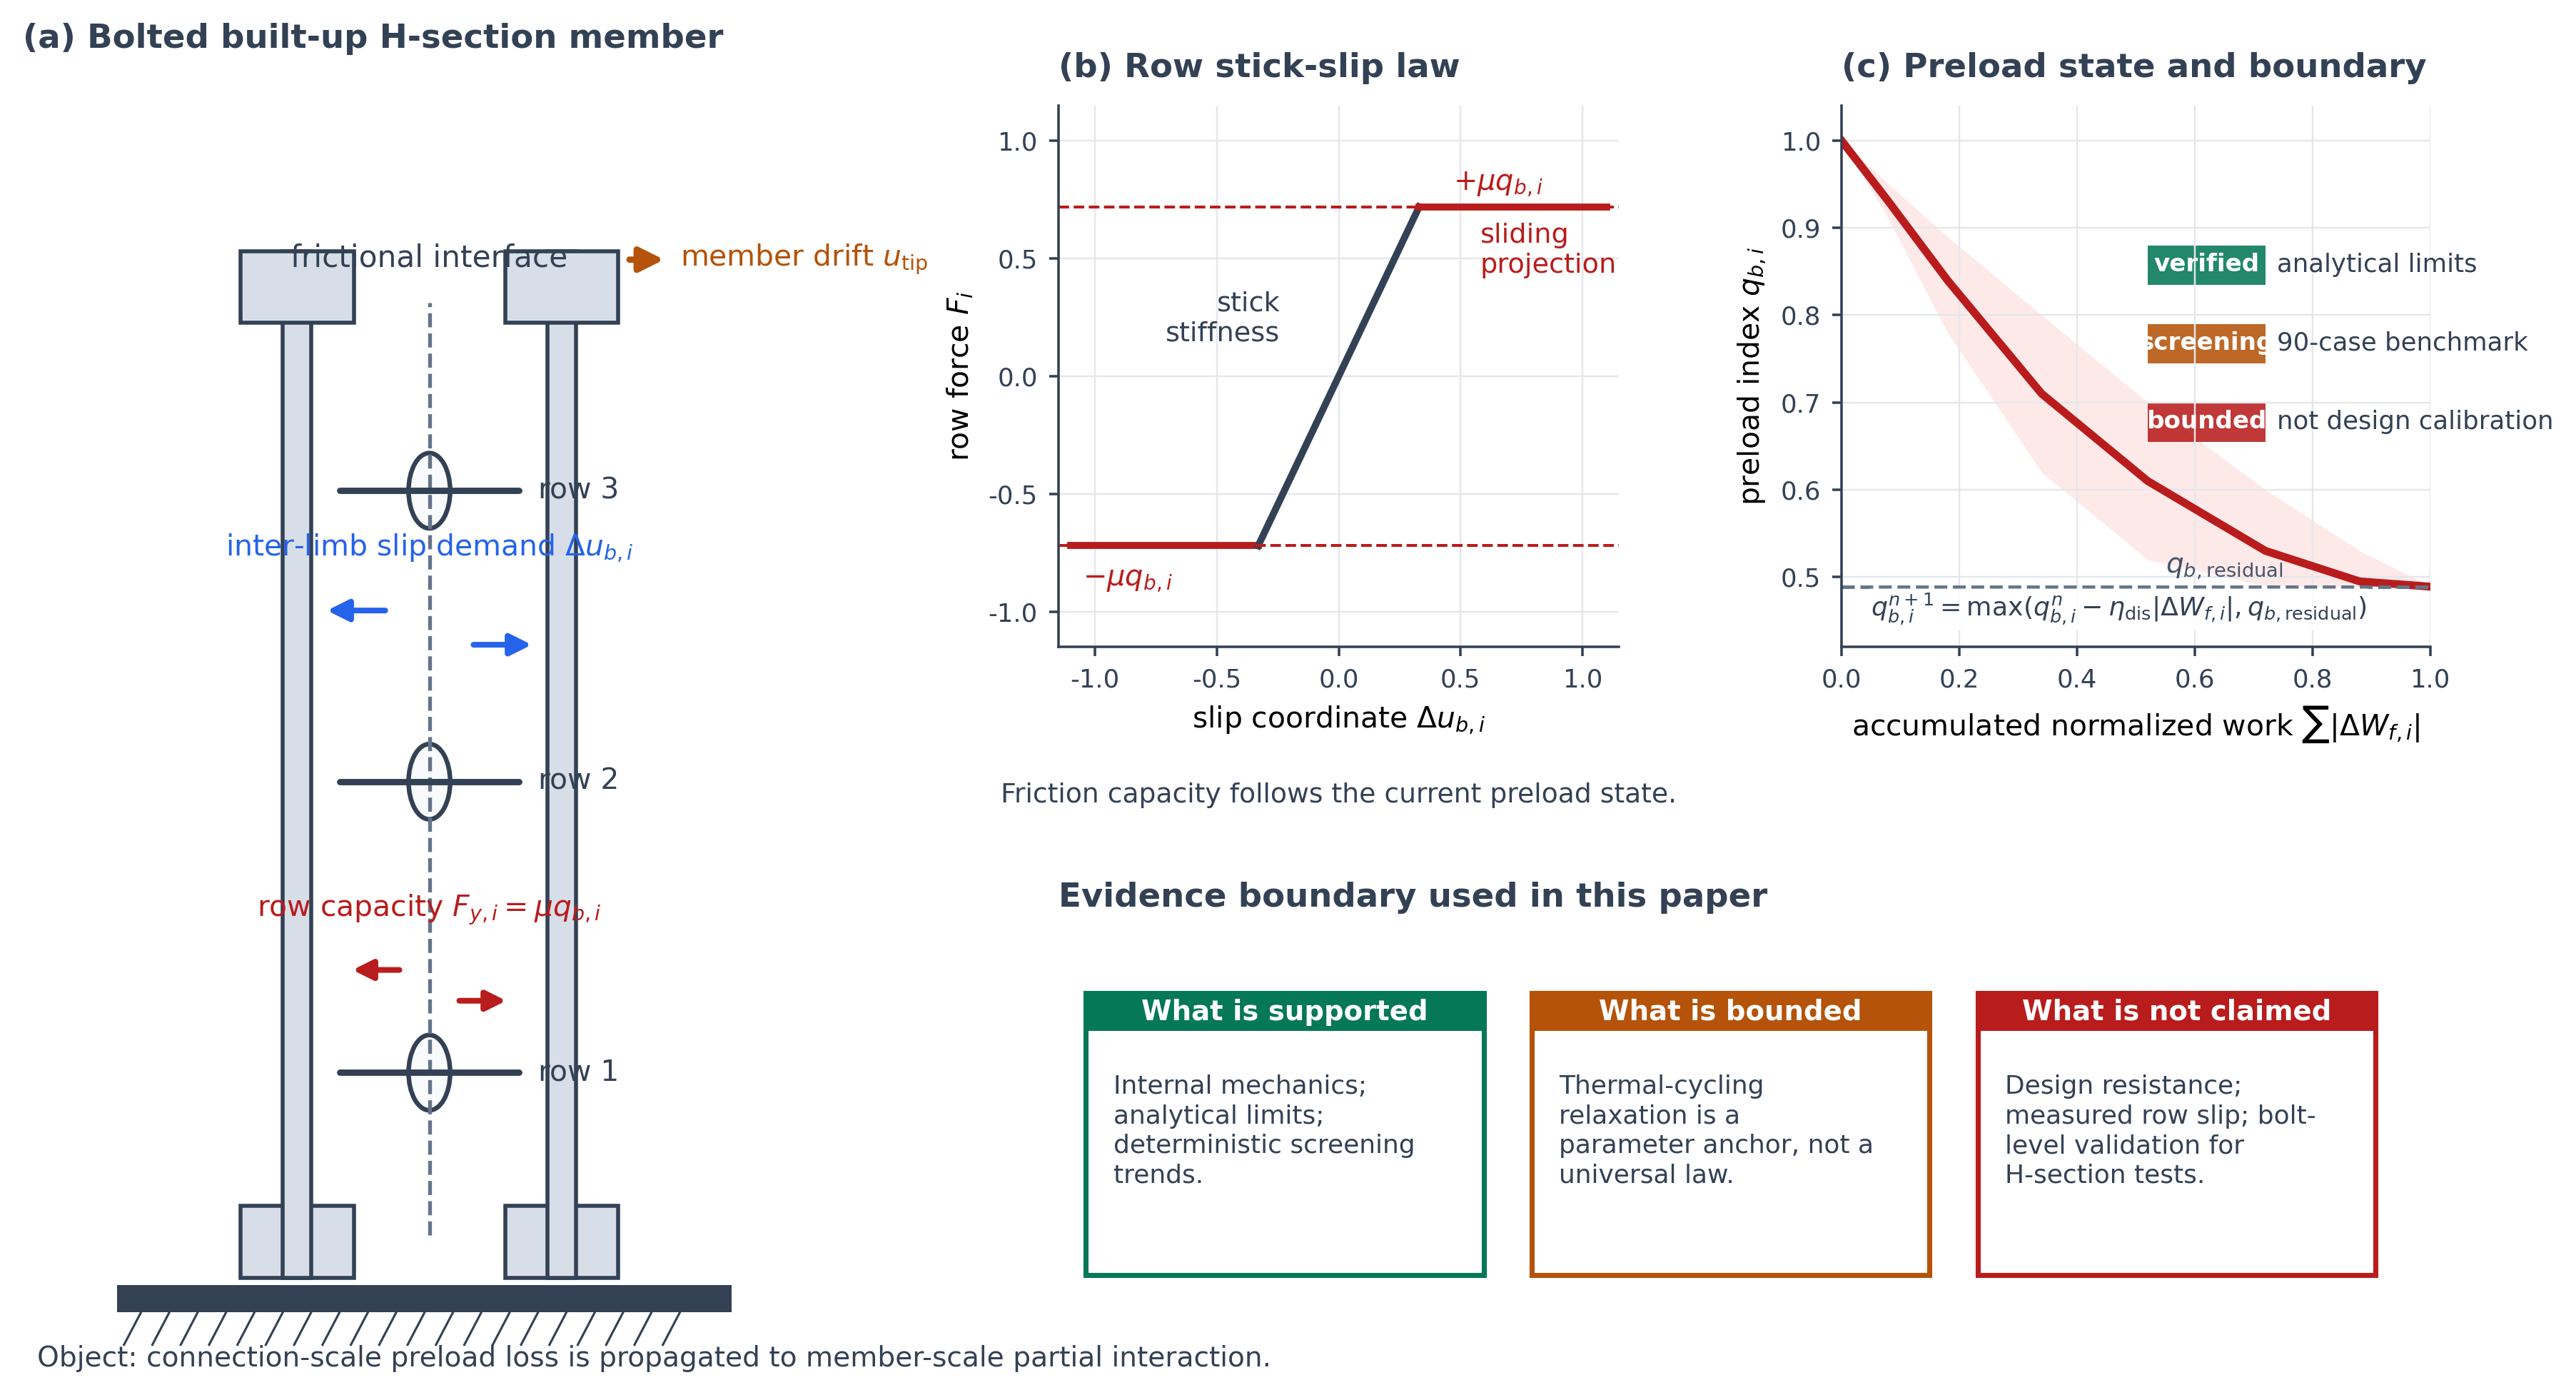

Generate this figure with Python:
"""Generate Figure 1 for the JCSR submission package.

The schematic is programmatic artwork. It is not AI-generated and it is not a
scaled engineering drawing; its purpose is to show the mechanics object,
state variables, and evidence boundary of the reduced-order model.
"""

from __future__ import annotations

import textwrap
from pathlib import Path

import matplotlib

matplotlib.use("Agg")

import matplotlib.pyplot as plt
from matplotlib.patches import Circle, FancyArrowPatch, Rectangle


OUT = Path(__file__).with_suffix(".png")

STEEL = "#d8dee7"
EDGE = "#334155"
LIGHT = "#f8fafc"
GRID = "#e5e7eb"
BLUE = "#2563eb"
RED = "#b91c1c"
GREEN = "#047857"
GOLD = "#b45309"


def add_panel_title(ax, label: str, title: str) -> None:
    ax.text(
        0.0,
        1.04,
        f"{label} {title}",
        transform=ax.transAxes,
        ha="left",
        va="bottom",
        fontsize=10.5,
        fontweight="bold",
        color=EDGE,
    )


def draw_h_limb(ax, x0: float, y0: float, h: float = 6.0) -> None:
    """Draw one simplified H-section limb in elevation."""
    flange_w = 1.2
    flange_t = 0.42
    web_w = 0.30
    ax.add_patch(Rectangle((x0 - flange_w / 2, y0), flange_w, flange_t, fc=STEEL, ec=EDGE, lw=1.25))
    ax.add_patch(Rectangle((x0 - web_w / 2, y0), web_w, h, fc=STEEL, ec=EDGE, lw=1.25))
    ax.add_patch(
        Rectangle((x0 - flange_w / 2, y0 + h - flange_t), flange_w, flange_t, fc=STEEL, ec=EDGE, lw=1.25)
    )


def draw_member_panel(ax) -> None:
    ax.set_xlim(0, 8.6)
    ax.set_ylim(0, 7.4)
    ax.axis("off")
    add_panel_title(ax, "(a)", "Bolted built-up H-section member")

    # Fixed base and tip displacement show the member-scale boundary problem.
    ax.add_patch(Rectangle((1.0, 0.35), 6.5, 0.16, fc=EDGE, ec=EDGE, lw=0))
    for x in [1.25, 1.55, 1.85, 2.15, 2.45, 2.75, 3.05, 3.35, 3.65, 3.95, 4.25, 4.55, 4.85, 5.15, 5.45, 5.75, 6.05, 6.35, 6.65, 6.95]:
        ax.plot([x - 0.18, x], [0.16, 0.35], color=EDGE, lw=0.7)

    draw_h_limb(ax, 2.9, 0.55)
    draw_h_limb(ax, 5.7, 0.55)
    ax.plot([4.3, 4.3], [0.8, 6.25], ls="--", lw=1.2, c="#64748b")
    ax.text(4.3, 6.42, "frictional interface", ha="center", va="bottom", fontsize=9.5, color=EDGE)

    bolt_y = [1.75, 3.45, 5.15]
    for idx, y in enumerate(bolt_y, start=1):
        ax.plot([3.35, 5.25], [y, y], c=EDGE, lw=2.0, solid_capstyle="round")
        ax.add_patch(Circle((4.3, y), 0.22, fc=LIGHT, ec=EDGE, lw=1.45))
        ax.text(5.45, y, f"row {idx}", ha="left", va="center", fontsize=9.2, color=EDGE)

    ax.add_patch(FancyArrowPatch((3.9, 4.45), (3.15, 4.45), arrowstyle="-|>", mutation_scale=14, lw=1.8, color=BLUE))
    ax.add_patch(FancyArrowPatch((4.7, 4.25), (5.45, 4.25), arrowstyle="-|>", mutation_scale=14, lw=1.8, color=BLUE))
    ax.text(4.3, 4.77, r"inter-limb slip demand $\Delta u_{b,i}$", ha="center", fontsize=9.2, color=BLUE)

    ax.add_patch(FancyArrowPatch((4.05, 2.35), (3.42, 2.35), arrowstyle="-|>", mutation_scale=13, lw=1.8, color=RED))
    ax.add_patch(FancyArrowPatch((4.55, 2.17), (5.18, 2.17), arrowstyle="-|>", mutation_scale=13, lw=1.8, color=RED))
    ax.text(4.3, 2.66, r"row capacity $F_{y,i}=\mu q_{b,i}$", ha="center", fontsize=9.2, color=RED)

    ax.add_patch(FancyArrowPatch((6.35, 6.5), (6.85, 6.5), arrowstyle="-|>", mutation_scale=16, lw=2.0, color=GOLD))
    ax.text(6.95, 6.5, r"member drift $u_\mathrm{tip}$", va="center", ha="left", fontsize=9.2, color=GOLD)

    ax.text(
        0.15,
        0.0,
        "Object: connection-scale preload loss is propagated to member-scale partial interaction.",
        ha="left",
        va="bottom",
        fontsize=8.8,
        color=EDGE,
    )


def draw_stick_slip_panel(ax) -> None:
    add_panel_title(ax, "(b)", "Row stick-slip law")
    ax.set_xlim(-1.15, 1.15)
    ax.set_ylim(-1.15, 1.15)
    ax.spines[["right", "top"]].set_visible(False)
    ax.spines[["left", "bottom"]].set_color(EDGE)
    ax.tick_params(axis="both", labelsize=8, colors=EDGE, length=3)
    ax.set_xlabel(r"slip coordinate $\Delta u_{b,i}$", fontsize=9.2)
    ax.set_ylabel(r"row force $F_i$", fontsize=9.2)
    ax.grid(True, color=GRID, lw=0.55)

    x1 = [-1.1, -0.33]
    y1 = [-0.72, -0.72]
    x2 = [-0.33, 0.33]
    y2 = [-0.72, 0.72]
    x3 = [0.33, 1.1]
    y3 = [0.72, 0.72]
    ax.plot(x1, y1, color=RED, lw=2.2)
    ax.plot(x2, y2, color=EDGE, lw=2.2)
    ax.plot(x3, y3, color=RED, lw=2.2)
    ax.axhline(0.72, color=RED, lw=0.9, ls="--")
    ax.axhline(-0.72, color=RED, lw=0.9, ls="--")
    ax.text(0.47, 0.79, r"$+\mu q_{b,i}$", fontsize=9, color=RED)
    ax.text(-1.05, -0.89, r"$-\mu q_{b,i}$", fontsize=9, color=RED)
    ax.text(-0.24, 0.15, "stick\nstiffness", fontsize=8.6, color=EDGE, ha="right")
    ax.text(0.58, 0.44, "sliding\nprojection", fontsize=8.6, color=RED, ha="left")

    ax.text(0.5, -0.25, "Friction capacity follows the current preload state.", transform=ax.transAxes, ha="center", va="top", fontsize=8.5, color=EDGE)


def draw_preload_panel(ax) -> None:
    add_panel_title(ax, "(c)", "Preload state and boundary")
    x = [0.0, 0.08, 0.18, 0.34, 0.52, 0.72, 0.88, 1.0]
    y_fit = [1.0, 0.93, 0.84, 0.71, 0.61, 0.53, 0.495, 0.489]
    y_lo = [1.0, 0.95, 0.89, 0.80, 0.70, 0.60, 0.53, 0.49]
    y_hi = [1.0, 0.91, 0.78, 0.62, 0.52, 0.49, 0.489, 0.489]

    ax.set_xlim(0, 1)
    ax.set_ylim(0.42, 1.04)
    ax.spines[["right", "top"]].set_visible(False)
    ax.spines[["left", "bottom"]].set_color(EDGE)
    ax.tick_params(axis="both", labelsize=8, colors=EDGE, length=3)
    ax.set_xlabel(r"accumulated normalized work $\sum|\Delta W_{f,i}|$", fontsize=9.2)
    ax.set_ylabel(r"preload index $q_{b,i}$", fontsize=9.2)
    ax.grid(True, color=GRID, lw=0.55)
    ax.fill_between(x, y_hi, y_lo, color="#fee2e2", alpha=0.75, lw=0)
    ax.plot(x, y_fit, color=RED, lw=2.5, label="steel-bolt anchor")
    ax.axhline(0.48875, color="#64748b", lw=1.1, ls="--")
    ax.text(0.55, 0.505, r"$q_{b,\mathrm{residual}}$", fontsize=8.8, color="#475569")
    ax.text(
        0.05,
        0.455,
        r"$q_{b,i}^{n+1}=\max(q_{b,i}^n-\eta_\mathrm{dis}|\Delta W_{f,i}|,q_{b,\mathrm{residual}})$",
        fontsize=8.2,
        color=EDGE,
        bbox={"boxstyle": "round,pad=0.12", "fc": "white", "ec": "none", "alpha": 0.9},
    )

    # Evidence hierarchy as compact chips, not a workflow diagram.
    y0 = 0.86
    chips = [
        ("verified", GREEN, "analytical limits"),
        ("screening", GOLD, "90-case benchmark"),
        ("bounded", RED, "not design calibration"),
    ]
    for j, (tag, color, text) in enumerate(chips):
        yy = y0 - j * 0.09
        ax.add_patch(Rectangle((0.52, yy - 0.025), 0.20, 0.045, fc=color, ec=color, lw=0, alpha=0.88))
        ax.text(0.62, yy - 0.002, tag, color="white", fontsize=7.7, ha="center", va="center", fontweight="bold")
        ax.text(0.74, yy - 0.002, text, color=EDGE, fontsize=8.0, ha="left", va="center")


def main() -> None:
    plt.rcParams.update(
        {
            "font.family": "DejaVu Sans",
            "mathtext.fontset": "dejavusans",
            "axes.unicode_minus": False,
            "figure.facecolor": "white",
        }
    )
    fig = plt.figure(figsize=(13.6, 7.2), dpi=180)
    gs = fig.add_gridspec(2, 3, width_ratios=[1.45, 1.0, 1.05], height_ratios=[1.0, 1.0], wspace=0.34, hspace=0.34)

    ax_member = fig.add_subplot(gs[:, 0])
    ax_law = fig.add_subplot(gs[0, 1])
    ax_state = fig.add_subplot(gs[0, 2])
    ax_boundary = fig.add_subplot(gs[1, 1:])
    ax_boundary.axis("off")

    draw_member_panel(ax_member)
    draw_stick_slip_panel(ax_law)
    draw_preload_panel(ax_state)

    ax_boundary.text(0.0, 0.86, "Evidence boundary used in this paper", fontsize=10.5, fontweight="bold", color=EDGE)
    blocks = [
        ("What is supported", "Internal mechanics; analytical limits; deterministic screening trends.", GREEN),
        ("What is bounded", "Thermal-cycling relaxation is a parameter anchor, not a universal law.", GOLD),
        ("What is not claimed", "Design resistance; measured row slip; bolt-level validation for H-section tests.", RED),
    ]
    for j, (head, body, color) in enumerate(blocks):
        x0 = 0.02 + j * 0.325
        ax_boundary.add_patch(Rectangle((x0, 0.18), 0.29, 0.52, fc="#ffffff", ec=color, lw=1.6))
        ax_boundary.add_patch(Rectangle((x0, 0.63), 0.29, 0.07, fc=color, ec=color, lw=0))
        ax_boundary.text(x0 + 0.145, 0.665, head, ha="center", va="center", fontsize=8.7, color="white", fontweight="bold")
        ax_boundary.text(x0 + 0.02, 0.55, textwrap.fill(body, width=24), ha="left", va="top", fontsize=8.1, color=EDGE, linespacing=1.28)
    ax_boundary.set_xlim(0, 1)
    ax_boundary.set_ylim(0, 1)

    fig.savefig(OUT, bbox_inches="tight", dpi=320)


if __name__ == "__main__":
    main()
